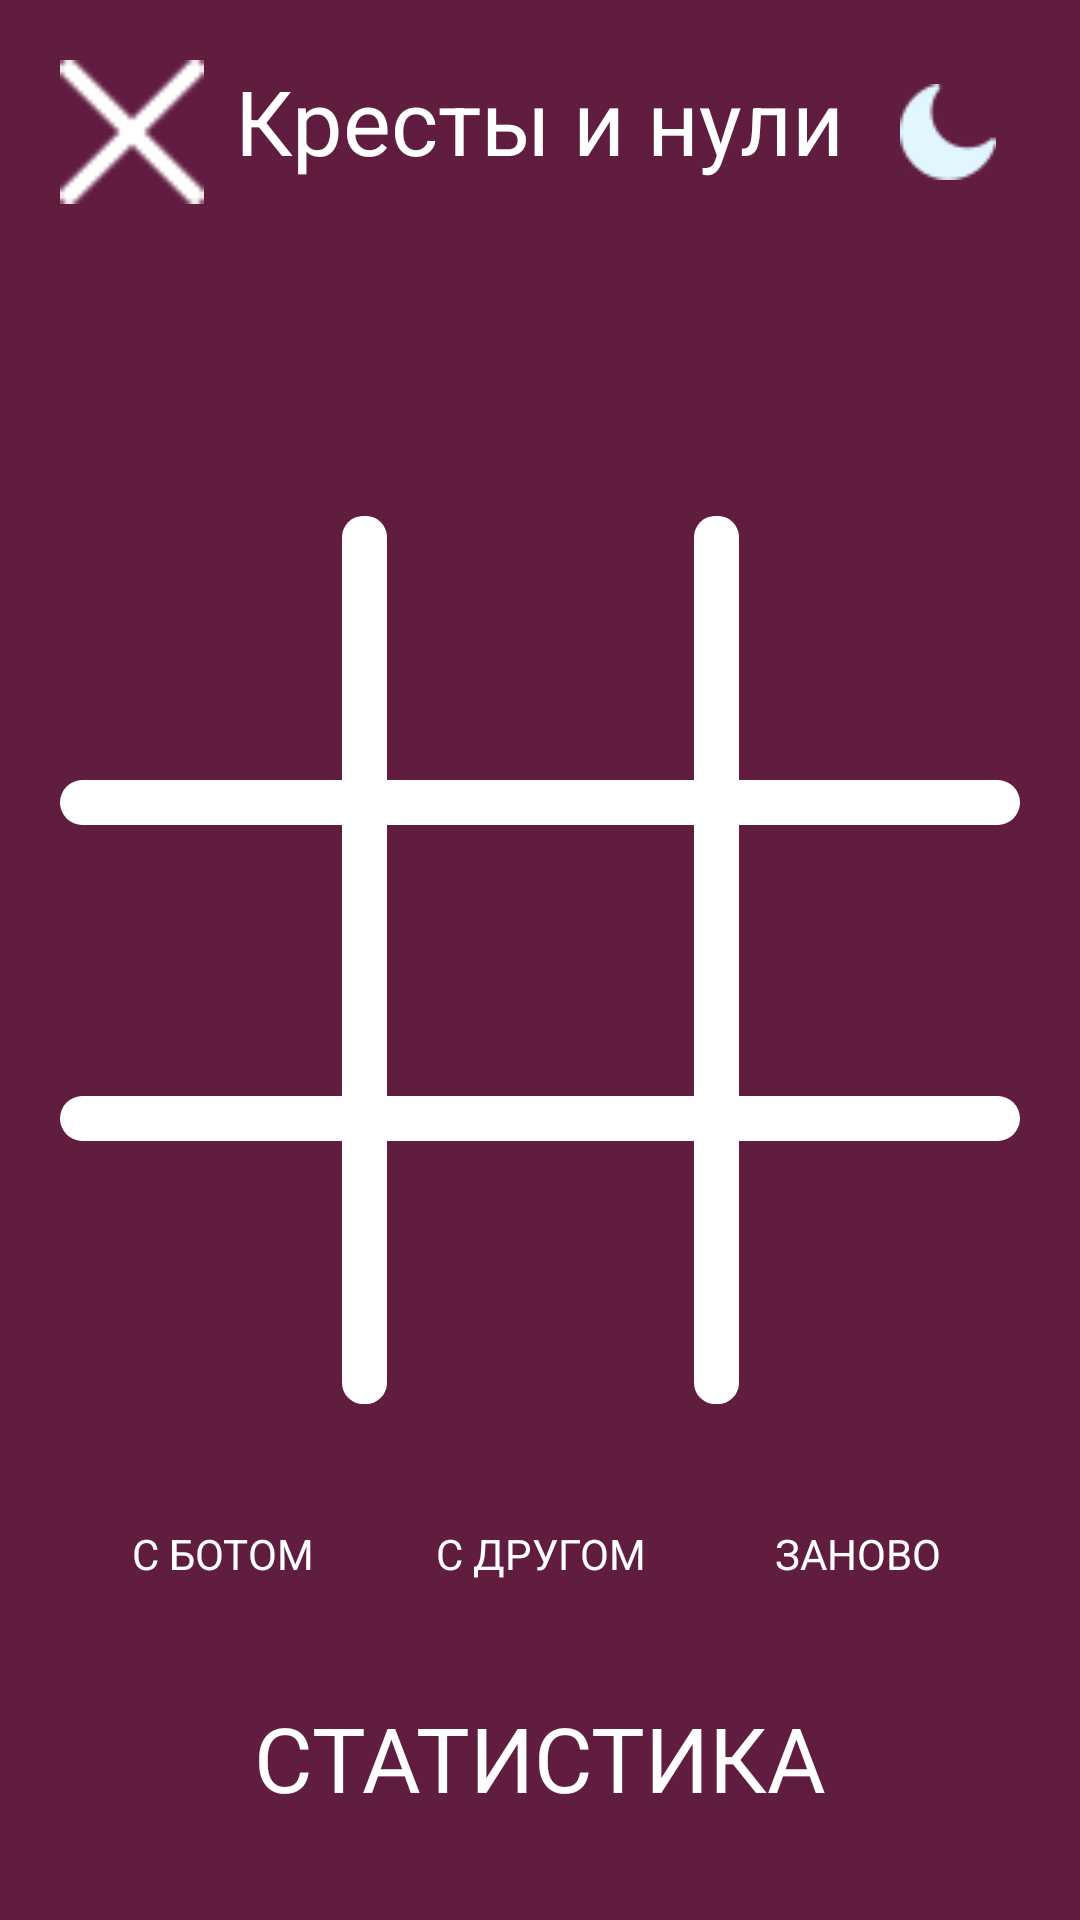

The Android layout XML behind this screen, and the referenced resources:
<!-- AndroidManifest.xml: application theme Theme.Krestiki_noliki -->
<!-- res/layout/activity_main.xml -->
<?xml version="1.0" encoding="utf-8"?>
<androidx.constraintlayout.widget.ConstraintLayout xmlns:android="http://schemas.android.com/apk/res/android"
    xmlns:app="http://schemas.android.com/apk/res-auto"
    xmlns:tools="http://schemas.android.com/tools"
    android:layout_width="match_parent"
    android:layout_height="match_parent"
    tools:context=".MainActivity">

    <ImageButton
        android:id="@+id/themeChangeButton"
        android:layout_width="48dp"
        android:layout_height="48dp"
        android:layout_margin="20dp"
        android:background="#00000000"
        android:contentDescription="Smena"
        android:src="@drawable/ic_moon"
        app:layout_constraintEnd_toEndOf="parent"
        app:layout_constraintTop_toTopOf="parent"
        style="@style/MyImageButton"/>

    <TextView
        android:id="@+id/T"
        android:layout_width="wrap_content"
        android:layout_height="wrap_content"
        android:text="Кресты и нули"
        android:textSize="30dp"
        app:layout_constraintTop_toTopOf="parent"
        android:layout_marginTop="20dp"
        app:layout_constraintStart_toEndOf="@+id/who"
        app:layout_constraintEnd_toStartOf="@+id/themeChangeButton"/>

    <TextView
        android:id="@+id/winner"
        android:layout_width="wrap_content"
        android:layout_height="wrap_content"
        android:text=""
        android:textSize="40dp"
        app:layout_constraintTop_toBottomOf="@+id/T"
        app:layout_constraintBottom_toTopOf="@+id/two"
        android:layout_marginTop="20dp"
        app:layout_constraintStart_toEndOf="@+id/who"
        app:layout_constraintEnd_toStartOf="@+id/themeChangeButton"/>


    <ImageView
        android:id="@+id/who"
        android:layout_width="48dp"
        android:layout_height="48dp"
        android:layout_margin="20dp"
        android:background="#00000000"
        android:src="@drawable/cross_32"
        app:layout_constraintStart_toStartOf="parent"
        app:layout_constraintTop_toTopOf="parent"/>

    <androidx.appcompat.widget.AppCompatButton
        android:id="@+id/stat"
        android:layout_width="match_parent"
        android:layout_height="wrap_content"
        android:text="Статистика"
        android:textSize="30dp"
        app:layout_constraintEnd_toEndOf="parent"
        app:layout_constraintStart_toStartOf="parent"
        app:layout_constraintBottom_toBottomOf="parent"
        android:layout_margin="30dp"
        android:background="@drawable/universal_button"/>

    <androidx.appcompat.widget.AppCompatButton
        android:id="@+id/resetButton"
        android:layout_width="wrap_content"
        android:layout_height="wrap_content"
        android:text="Заново"
        app:layout_constraintBottom_toTopOf="@id/stat"
        app:layout_constraintEnd_toEndOf="parent"
        android:background="@drawable/universal_button"
        android:layout_marginBottom="20dp"
        android:layout_marginEnd="30dp"/>

    <androidx.appcompat.widget.AppCompatButton
        android:id="@+id/activateBotButton"
        android:layout_width="wrap_content"
        android:layout_height="wrap_content"
        android:text="С ботом"
        app:layout_constraintBottom_toTopOf="@id/stat"
        app:layout_constraintStart_toStartOf="parent"
        android:background="@drawable/universal_button"
        android:layout_marginBottom="20dp"
        android:layout_marginStart="30dp"/>

    <androidx.appcompat.widget.AppCompatButton
        android:id="@+id/activateFriendButton"
        android:layout_width="wrap_content"
        android:layout_height="wrap_content"
        android:text="С другом"
        app:layout_constraintBottom_toTopOf="@id/stat"
        app:layout_constraintStart_toStartOf="parent"
        app:layout_constraintEnd_toEndOf="parent"
        android:background="@drawable/universal_button"
        android:layout_marginBottom="20dp"/>


    <View
        android:layout_width="15dp"
        android:layout_height="0dp"
        android:background="@drawable/white_border"
        app:layout_constraintTop_toTopOf="@+id/three"
        app:layout_constraintBottom_toBottomOf="@+id/nine"
        app:layout_constraintStart_toStartOf="@+id/five"
        app:layout_constraintEnd_toEndOf="@+id/six"/>

    <View
        android:layout_width="15dp"
        android:layout_height="0dp"
        android:background="@drawable/white_border"
        app:layout_constraintTop_toTopOf="@+id/three"
        app:layout_constraintBottom_toBottomOf="@+id/nine"
        app:layout_constraintStart_toStartOf="@+id/four"
        app:layout_constraintEnd_toEndOf="@+id/five"/>

    <View
        android:layout_width="0dp"
        android:layout_height="15dp"
        android:background="@drawable/white_border"
        app:layout_constraintTop_toTopOf="@+id/three"
        app:layout_constraintBottom_toBottomOf="@+id/five"
        app:layout_constraintStart_toStartOf="@+id/one"
        app:layout_constraintEnd_toEndOf="@+id/six"/>

    <View
        android:layout_width="0dp"
        android:layout_height="15dp"
        android:background="@drawable/white_border"
        app:layout_constraintTop_toTopOf="@+id/five"
        app:layout_constraintBottom_toBottomOf="@+id/eight"
        app:layout_constraintStart_toStartOf="@+id/one"
        app:layout_constraintEnd_toEndOf="@+id/six"/>



    <ImageButton
        android:id="@+id/five"
        android:layout_width="256px"
        android:layout_height="256px"
        android:layout_margin="20dp"
        android:background="#00000000"
        android:contentDescription=""
        app:layout_constraintEnd_toEndOf="parent"
        app:layout_constraintStart_toStartOf="parent"
        app:layout_constraintBottom_toBottomOf="parent"
        app:layout_constraintTop_toTopOf="parent"/>

    <ImageButton
        android:id="@+id/four"
        android:layout_width="256px"
        android:layout_height="256px"
        android:layout_margin="20dp"
        android:background="#00000000"
        android:contentDescription=""
        app:layout_constraintStart_toStartOf="parent"
        app:layout_constraintBottom_toBottomOf="parent"
        app:layout_constraintTop_toTopOf="parent"/>

    <ImageButton
        android:id="@+id/six"
        android:layout_width="256px"
        android:layout_height="256px"
        android:layout_margin="20dp"
        android:background="#00000000"
        android:contentDescription=""
        app:layout_constraintEnd_toEndOf="parent"
        app:layout_constraintBottom_toBottomOf="parent"
        app:layout_constraintTop_toTopOf="parent"/>

    <ImageButton
        android:id="@+id/one"
        android:layout_width="256px"
        android:layout_height="256px"
        android:layout_margin="20dp"
        android:background="#00000000"
        android:contentDescription=""
        app:layout_constraintStart_toStartOf="parent"
        app:layout_constraintBottom_toTopOf="@+id/four"/>



    <ImageButton
        android:id="@+id/two"
        android:layout_width="256px"
        android:layout_height="256px"
        android:layout_margin="20dp"
        android:background="#00000000"
        android:contentDescription=""
        app:layout_constraintStart_toStartOf="parent"
        app:layout_constraintEnd_toEndOf="parent"
        app:layout_constraintBottom_toTopOf="@+id/five"/>

    <ImageButton
        android:id="@+id/three"
        android:layout_width="256px"
        android:layout_height="256px"
        android:layout_margin="20dp"
        android:background="#00000000"
        android:contentDescription=""
        app:layout_constraintEnd_toEndOf="parent"
        app:layout_constraintBottom_toTopOf="@+id/six"/>

    <ImageButton
        android:id="@+id/seven"
        android:layout_width="256px"
        android:layout_height="256px"
        android:layout_margin="20dp"
        android:background="#00000000"
        android:contentDescription=""
        app:layout_constraintStart_toStartOf="parent"
        app:layout_constraintTop_toBottomOf="@+id/four"/>

    <ImageButton
        android:id="@+id/eight"
        android:layout_width="256px"
        android:layout_height="256px"
        android:layout_margin="20dp"
        android:background="#00000000"
        android:contentDescription=""
        app:layout_constraintStart_toStartOf="parent"
        app:layout_constraintEnd_toEndOf="parent"
        app:layout_constraintTop_toBottomOf="@+id/five"/>

    <ImageButton
        android:id="@+id/nine"
        android:layout_width="256px"
        android:layout_height="256px"
        android:layout_margin="20dp"
        android:background="#00000000"
        android:contentDescription=""
        android:layout_marginEnd="40dp"
        app:layout_constraintEnd_toEndOf="parent"
        app:layout_constraintTop_toBottomOf="@+id/six"/>

</androidx.constraintlayout.widget.ConstraintLayout>
<!-- resources referenced by this layout -->
<resources>
  <!-- drawable cross_32: png bitmap (drawable, 404 bytes) -->
  <!-- drawable ic_moon: png bitmap (drawable, 1489 bytes) -->
  <!-- drawable white_border (drawable) -->
  <layer-list xmlns:android="http://schemas.android.com/apk/res/android">
      
      <item android:gravity="center_vertical|fill_horizontal">
          <shape android:shape="rectangle">
              <solid android:color="#FFFFFF" />
              <size android:width="1dp" android:height="1dp" />
          </shape>
      </item>
      
      <item android:right="1dp">
          <shape android:shape="rectangle">
              <solid android:color="#FFFFFF" />
              <corners android:radius="50dp" /> 
              <size android:width="4dp" android:height="4dp" />
          </shape>
      </item>
      
      <item android:left="1dp">
          <shape android:shape="rectangle">
              <solid android:color="#FFFFFF" />
              <corners android:radius="50dp" /> 
              <size android:width="4dp" android:height="4dp" />
          </shape>
      </item>
  </layer-list>
  <style name="MyImageButton" parent="Theme.AppCompat.DayNight">
      </style>
  <style name="Theme.Krestiki_noliki" parent="Base.Theme.Krestiki_noliki" />
  <style name="Base.Theme.Krestiki_noliki" parent="Theme.Material3.DayNight.NoActionBar">
          <item name="colorPrimaryDark">@color/light_mal</item>
          <item name="android:windowBackground">@color/mal</item>
          <item name="android:textColor">@color/white</item>
          <item name="fontFamily">@font/monsesrat</item>
      </style>
  <color name="light_mal">#882a5a</color>
  <color name="mal">#611d40</color>
  <color name="white">#FFFFFFFF</color>
</resources>
